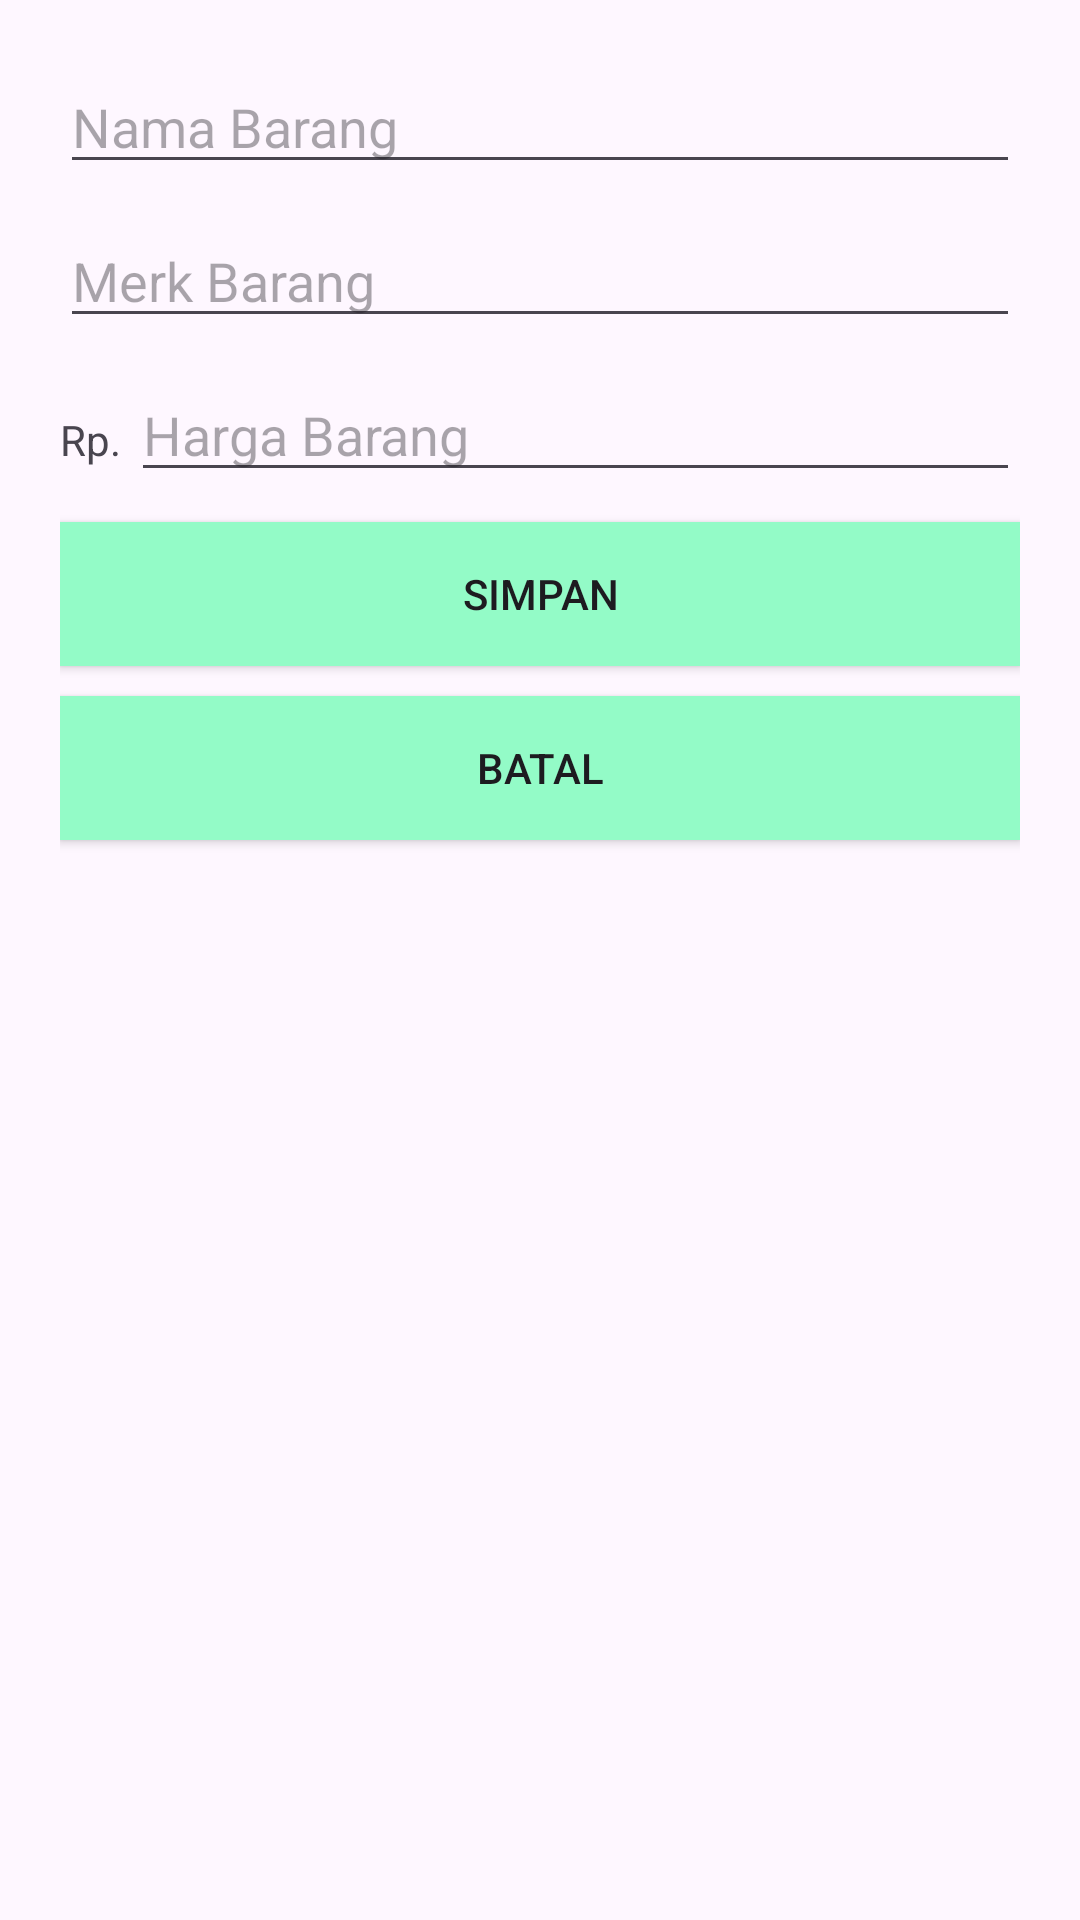

This screen was rendered from an Android layout file. Write that file and the resources it references.
<!-- AndroidManifest.xml: application theme Theme.CrudSql -->
<!-- res/layout/activity_tambah.xml -->
<?xml version="1.0" encoding="utf-8"?>
<LinearLayout xmlns:android="http://schemas.android.com/apk/res/android"
    xmlns:tools="http://schemas.android.com/tools"
    android:layout_width="match_parent"
    android:layout_height="match_parent"
    android:orientation="vertical"
    android:padding="20dp"
    tools:context=".TambahActivity">

    <EditText
        android:id="@+id/ed_nama"
        android:layout_width="match_parent"
        android:layout_height="wrap_content"
        android:inputType="text"
        android:hint="Nama Barang" />

    <EditText
        android:id="@+id/ed_merk"
        android:layout_width="match_parent"
        android:layout_height="wrap_content"
        android:layout_marginTop="10dp"
        android:inputType="text"
        android:hint="Merk Barang" />

    <LinearLayout
        android:layout_width="match_parent"
        android:layout_height="wrap_content"
        android:layout_marginTop="10dp"
        android:orientation="horizontal">

        <TextView
            android:layout_width="wrap_content"
            android:layout_height="wrap_content"
            android:text="Rp. " />

        <EditText
            android:id="@+id/ed_harga"
            android:layout_width="match_parent"
            android:layout_height="wrap_content"
            android:inputType="number"
            android:hint="Harga Barang" />
    </LinearLayout>

    <Button
        android:id="@+id/btn_simpan"
        android:layout_width="match_parent"
        android:layout_height="wrap_content"
        android:layout_marginTop="10dp"
        android:background="#93FBC7"
        android:text="Simpan" />
    <Button
        android:id="@+id/btn_batal"
        android:layout_width="match_parent"
        android:layout_height="wrap_content"
        android:layout_marginTop="10dp"
        android:background="#93FBC7"
        android:text="Batal" />

</LinearLayout>
<!-- resources referenced by this layout -->
<resources>
  <style name="Theme.CrudSql" parent="Base.Theme.CrudSql" />
  <style name="Base.Theme.CrudSql" parent="Theme.Material3.DayNight.NoActionBar">
          
          
      </style>
</resources>
